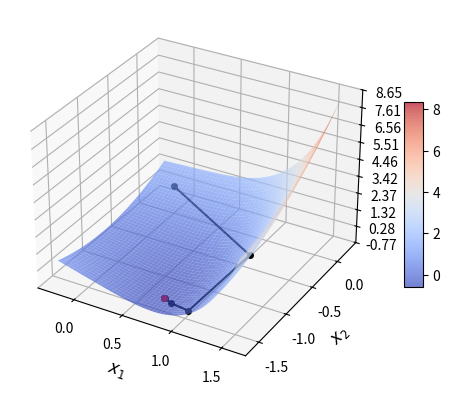
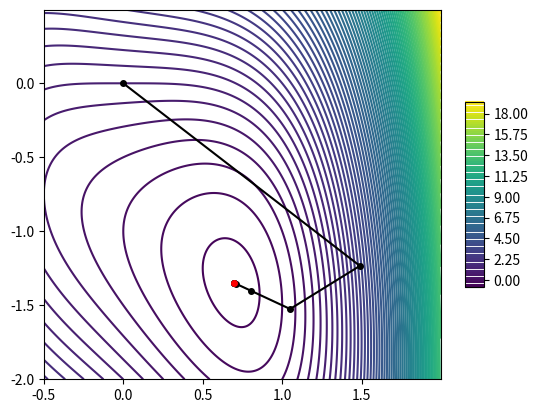

Python code for these plots, in order:
''' This script implements the unconstrained optimization of a function using the Newton algorithm.
'''
import numpy as np
import numpy.linalg as np_lin
import scipy.linalg
import matplotlib.pyplot as plt
from matplotlib.ticker import LinearLocator
from matplotlib import cm
import seaborn as sns

########### a ##############
func_a = lambda x: (x[0]-2)**4 + ((x[0]-2)**2)*x[1]**2 + (x[1]+1)**2
grad_a = lambda x: np.array([4*(x[0]-2)**3 + 2*(x[0]-2)*(x[1]**2), 2*((x[0]-2)**2)*x[1] + 2*(x[1]+1)])
hess_a = lambda x: np.array([[12*(x[0]-2)**2 + 2*x[1]**2, 4*(x[0]-2)*x[1]],
                                  [4*(x[0]-2)*x[1], 2*(x[0]-2)**2 + 2]])
x0_a_1 = np.array([1,1])
x0_a_2 = np.array([2,-1])
sol_x_a = (2,-1)
sol_f_a = 0

########### b ##############
b = np.array([5.04, -59.4, 146.4, -96.6])
H = np.array([[0.16,-1.2,2.4,-1.4],
              [-1.2,12.0,-27.0,16.8],
              [2.4,-27.0,64.8,-42.0],
              [-1.4,16.8,-42.0,28.0]])
func_b = lambda x: b @ x + 0.5*(x @ H @ x)
grad_b = lambda x: b + H @ x
hess_b = lambda x: H
x0_b_1 = np.array([-1,3,3,0])
sol_x_b = np.array([1,0,-1,2])
sol_f_b = -167.28

########### c ##############
func_c = lambda x: (1.5 - x[0] * (1 - x[1]))**2 + (2.25 - x[0] * (1 - x[1]**2))**2 +\
                    (2.625 - x[0] * (1 - x[1]**3))**2
grad_c = lambda x: np.array([2 * (1.5 - x[0] * (1 - x[1])) * (x[1] - 1) + \
                             2 * (2.25 - x[0] * (1 - x[1]**2)) * (x[1]**2 - 1) + \
                             2 * (2.625 - x[0] * (1 - x[1]**3)) * (x[1]**3 - 1) ,
                             2 * x[0] * (1.5 - x[0] * (1 - x[1])) + \
                             4 * x[0] * x[1] * (2.25 - x[0] * (1 - x[1]**2)) + \
                             6 * x[0] * (x[1]**2) * (2.625 - x[0] * (1 - x[1]**3)) ])
hess_c = lambda x: np.array([[2 * (1 - x[1])**2 + 2 * (1 - x[1]**2)**2 + 2 * (1 - x[1]**3)**2,
                              4 * x[0] * (x[1] - 1) + 8 * x[0] * x[1] * (x[1]**2 - 1) + 12 * x[0] * x[1]**2 * (x[1]**3 - 1) ],
                             [4 * x[0] * (x[1] - 1) + 8 * x[0] * x[1] * (x[1]**2 - 1) + 12 * x[0] * x[1]**2 * (x[1]**3 - 1),
                              2 * x[0]**2 + 12 * x[0]**2 * x[1]**2 + 30 * x[0]**2 * x[1]**4 ]])

hess_c = lambda x: np.array([[2 * (x[1] - 1)**2 + 2 * (x[1]**2 - 1)**2 + 2 * (x[1]**3 - 1)**2,
                              2*(1.5) + 4 * x[0] * (x[1] - 1) + 4*(2.25)*x[1] + 8 * x[0] * x[1] * (x[1]**2 - 1) + 6*(2.625)*(x[1]**2) + 12 * x[0] * x[1]**2 * (x[1]**3 - 1) ],
                             [2*(1.5) +  4 * x[0] * (x[1] - 1) + 4*(2.25)*x[1] + 8 * x[0] * x[1] * (x[1]**2 - 1) + 6*(2.625)*(x[1]**2) + 12 * x[0] * x[1]**2 * (x[1]**3 - 1),
                              2*(x[0])**2 + 2*(2*x[0]*x[1])**2 + 2*(3*x[0]*(x[1]**2))**2 + 
                              4*x[0]*(2.25 - x[0]*(1-x[1]**2)) + 12*x[0]*x[1]*(2.625 -x[0]*(1-x[1]**3))]])
                              
                              
                            #   + 2 * x[0]**2 + 12 * x[0]**2 * x[1]**2 + 30 * x[0]**2 * x[1]**4 ]])


x0_c_1 = np.array([5,0.2])
x0_c_2 = np.array([8,0.8])
sol_x_c = np.array([3,0.5])
sol_f_c = 0


########### d ##############
func_d = lambda x: x[0]**4 + x[0] * x[1] + (1 + x[1])**2
grad_d = lambda x: np.array([4 * x[0]**3 + x[1], x[0] + 2 * (1 + x[1])])
hess_d = lambda x: np.array([[ 12 * x[0]**2, 1], [1 , 2]])
x0_d_1 = np.array([0.75,-1.25])
x0_d_2 = np.array([0,0])
sol_x_d = np.array([0.695884386,-1.34794219])
sol_f_d = -0.582445174



def Newton(func, grad, hess, tol, maxit, x_0, sol_x, sol_f, alpha=1, sigma=0.0001, rho=0.5, backtracking=False):
    ''' '''
    old_point = x_0
    # func_0 = func(start_point)
    alpha_0 = alpha

    # Create a list to save intermediate points
    interm_points = [old_point]
    # Create a list to save the scalar product between the gradient and the descent direction
    scalar_prod = []

    # Cycle on the number of iterations
    for k in range(maxit):
        gradient = grad(old_point)
        hessian = hess(old_point)
        
        # Compute the descent direction by solving a linear system
        p = np_lin.solve(hessian, -gradient)
        scalar_prod.append(gradient@p)
        # alpha=0.1*alpha

        # # Implement backtracking if backtracking == True is passed to the function
        if backtracking == True:
            alpha = alpha_0
            iteraz_backtracking = 0 
            while func(old_point + alpha*p) > func(old_point) + (sigma*alpha)*(p @ gradient) and iteraz_backtracking < 100:
                # print('a')
                alpha = rho*alpha
                # new_point = old_point + alpha*p
                # old_point = new_point
                iteraz_backtracking += 1         

        # Compute the new point and add it to the list of intermediate points
        new_point = old_point + alpha*p
        interm_points.append(new_point)

        # Compute norms for the stopping criterion
        norm_grad = np_lin.norm(gradient)
        norm_diff_x = np_lin.norm(new_point - old_point)

        # Check if the stopping criterion is satisfied
        if norm_grad <= tol and norm_diff_x <=tol*(1 + np_lin.norm(new_point)):
            min_value = func(new_point)
            print(k)
            break

        old_point = new_point
    
    gradient = grad(new_point)
    hessian = hess(new_point)
    p = np_lin.solve(hessian, -gradient)
    scalar_prod.append(gradient@p)

    # Compute the 2norm of the difference between the new point and the exact solution
    error_x = [np_lin.norm(interm_x - sol_x) for interm_x in interm_points]
    
    # Compute the absolute error of the function evaluated in the new point with respect
    # to its value in the exact minimum point
    error_f = [func(interm_x) - sol_f for interm_x in interm_points]
    
    # grad_new_point = grad(new_point)
    # # Compute the scalar product between the gradient and the descend direction
    # scalar_prod = (-grad_new_point)@(np_lin.inv(hess(new_point)))@(grad_new_point)

    results = {'k' : k, 'final_iter' : k+2, 'min_point' : new_point, 'min_value' : min_value ,
               'interm_point' : interm_points, 'error_x' : error_x, 'error_f' : error_f,
               'scalar_product' : scalar_prod}

    return results



def Newton_Backtracking(func, grad, hess, tol, maxit, x_0, sol_x, sol_f, alpha=1, sigma=0.1, rho=0.99):
    ''' '''
    old_point = x_0
    # func_0 = func(start_point)
    # alpha_0 = alpha

    # Create a list to save intermediate points
    interm_points = [old_point]
    # Create a list to save the scalar product between the gradient and the descent direction
    scalar_prod = []

    # Cycle on the number of iterations
    for k in range(maxit):
        gradient = grad(old_point)
        hessian = hess(old_point)
        
        # Compute the descent direction by solving a linear system
        p = np_lin.solve(hessian, -gradient)
        scalar_prod.append(gradient@p)
        #### alpha=0.1*alpha

        # # Implement backtracking if backtracking == True is passed to the function
        # if backtracking == True:
        #     # alpha = alpha_0
        #     iteraz_backtracking = 0 
        #     while func(old_point + alpha*p) > func(old_point) + (sigma*alpha)*(p @ gradient) and iteraz_backtracking < 100:
        #         # print('a')
        #         alpha = rho*alpha
        #         new_point = old_point + alpha*p
        #         old_point = new_point
        #         iteraz_backtracking += 1         

        # Compute the new point and add it to the list of intermediate points
        new_point = old_point + alpha*p
        interm_points.append(new_point)

        # Compute norms for the stopping criterion
        norm_grad = np_lin.norm(gradient)
        norm_diff_x = np_lin.norm(new_point - old_point)

        # Check if the stopping criterion is satisfied
        if norm_grad <= tol and norm_diff_x <=tol*(1 + np_lin.norm(new_point)):
            min_value = func(new_point)
            print(k)
            break

        old_point = new_point
    
    gradient = grad(new_point)
    hessian = hess(new_point)
    p = np_lin.solve(hessian, -gradient)
    scalar_prod.append(gradient@p)

    # Compute the 2norm of the difference between the new point and the exact solution
    error_x = [np_lin.norm(interm_x - sol_x) for interm_x in interm_points]
    
    # Compute the absolute error of the function evaluated in the new point with respect
    # to its value in the exact minimum point
    error_f = [func(interm_x) - sol_f for interm_x in interm_points]
    
    # grad_new_point = grad(new_point)
    # # Compute the scalar product between the gradient and the descend direction
    # scalar_prod = (-grad_new_point)@(np_lin.inv(hess(new_point)))@(grad_new_point)

    results = {'k' : k, 'final_iter' : k+2, 'min_point' : new_point, 'min_value' : min_value ,
               'interm_point' : interm_points, 'error_x' : error_x, 'error_f' : error_f,
               'scalar_product' : scalar_prod}

    return results


def Trust_Region(func, grad, hess, tol, maxit, x_0, sol_x, sol_f, alpha=1, eta=0.01):
    ''' '''

    # Evaluate the gradient and the hessian in the starting point
    gradient = grad(x_0)
    hessian = hess(x_0)
    
    # Compute the fist descent direction and the first delta value
    p = np_lin.solve(hessian, -gradient)
    delta = np_lin.norm(p)
    interm_radius = [delta]

    interm_points = [x_0]
    scalar_prod = []
    old_point = x_0
    # Cycle on the number of iterations
    for k in range(maxit):
        
        # Evaluate the gradient and the hessian at the current point
        gradient = grad(old_point)
        hessian = hess(old_point)

        # Diagonalize the hessian computed at the current point
        eigval, eigvect = np_lin.eigh(hessian)
        # Choose an initial mu value (to be adjusted)
        mu = abs(min(min(eigval), 0)) + 1e-12

        coeff_vect = eigvect.T @ gradient/(eigval + mu)

        # Choose the optimal mu value which respects the condition on the 2-norm of p
        while sum([coeff**2 for coeff in coeff_vect]) > delta**2:
            mu = mu*2
            coeff_vect = eigvect.T @ gradient/(eigval + mu)
        # print(mu)
        # Compute the descent direction
        # p = - (eigvect.T @ grad(old_point))/(eigval+mu) @ eigvect
        p = - eigvect /(eigval+mu) @ eigvect.T @ gradient
        # p = - eigvect @ coeff_vect
        scalar_prod.append(- gradient @ eigvect @ np.diag(1/eigval) @ eigvect.T @ gradient)

        new_point = old_point + alpha*p

        # Choose the value of delta for the successive iteration
        rho = (func(new_point)-func(old_point))/(p @ gradient + 0.5*p @ hessian @ p)
        print(f'k={k}')
        print(f'rho={rho}')

        if 0 < rho < 0.25:
            delta = delta/4
            interm_radius.append(delta)
        elif rho > 0.75: # and np_lin.norm(p)==delta:
            print(f'k={k}')
            print(f'rho={rho}')
            delta = 2*delta
            interm_radius.append(delta)
        elif 0 < rho < eta:
            new_point = old_point
            interm_radius.append(delta)

        interm_points.append(new_point)

        # Compute norms for the stopping criterion
        norm_grad = np_lin.norm(gradient)
        norm_diff_x = np_lin.norm(new_point - old_point)

        # Check if the stopping criterion is satisfied
        if norm_grad <= tol and norm_diff_x <=tol*(1 + np_lin.norm(new_point)):
            min_value = func(new_point)
            print(k)
            break

        old_point = new_point
    
    gradient = grad(new_point)
    hessian = hess(new_point)
    p = np_lin.solve(hessian, -gradient)
    scalar_prod.append(- gradient @ eigvect @ np.diag(1/eigval) @ eigvect.T @ gradient)

    # Compute the 2norm of the difference between the new point and the exact solution
    error_x = [np_lin.norm(interm_x - sol_x) for interm_x in interm_points]
    
    # Compute the absolute error of the function evaluated in the new point with respect
    # to its value in the exact minimum point
    error_f = [func(interm_x) - sol_f for interm_x in interm_points]
    
    # grad_new_point = grad(new_point)
    # # Compute the scalar product between the gradient and the descend direction
    # scalar_prod = (-grad_new_point)@(np_lin.inv(hess(new_point)))@(grad_new_point)

    results = {'k' : k, 'final_iter' : k+2, 'min_point' : new_point, 'min_value' : min_value,
               'interm_point' : interm_points, 'interm_radius' : interm_radius, 'error_x' : error_x, 'error_f' : error_f,
               'scalar_product' : scalar_prod}

    return results



if __name__ == '__main__':

    compute = 'd'

    # Set size parameters for the plots
    tickparams_size = 16
    xylabel_size = 12
    suptitle_size = 35
    title_size = 22
    legend_size = 19

    # (a)
    if compute == 'a':
        results = Newton(func_a, grad_a, hess_a, 1e-5, 100, x0_a_1, sol_x_a, sol_f_a, 1, backtracking=False)
        print(results['scalar_product'])

        delta = 0.025
        X = np.arange(0., 3.0, delta)
        Y = np.arange(-2.0, 2.0, delta)
        X, Y = np.meshgrid(X,Y)

        Z = (X-2)**4 + ((X-2)**2)*(Y**2) + (Y+1)**2

        fig, ax = plt.subplots(subplot_kw={"projection": "3d"})
        surf = ax.plot_surface(X, Y, Z, cmap=cm.coolwarm,
                       linewidth=0, antialiased=True, alpha=0.7)
        
        # Set colors and format
        ax.zaxis.set_major_locator(LinearLocator(10))
        # A StrMethodFormatter is used automatically
        ax.zaxis.set_major_formatter('{x:.0f}')

        # Add a color bar which maps values to colors.
        fig.colorbar(surf, shrink=0.5, aspect= 10)

        interm_points = results['interm_point']
        print(interm_points)
        zz = func_a(interm_points[-1])
        print(zz)
        interm_x = np.array([interm_points[i][0] for i in range(0,len(interm_points))])
        interm_y = np.array([interm_points[i][1] for i in range(0,len(interm_points))])
        zz = func_a([interm_x, interm_y])
        scatter = ax.plot(interm_x, interm_y, zz, '-o', markersize=4, color='black')
        scatter = ax.plot(interm_x[-1], interm_y[-1], zz[-1], '-o', markersize=4, color='red')
        ax.set_xlabel(r'$x_{1}$', fontsize=xylabel_size)
        ax.set_ylabel(r'$x_{2}$', fontsize=xylabel_size)
        plt.show()

    if compute == 'b':
        results = Newton(func_b, grad_b, hess_b, 1e-5, 100, x0_b_1, sol_x_b, sol_f_b, 1, backtracking=False)
        print(results['final_iter'])
        interm_points = results['interm_point']
        print(interm_points)
        zz = func_b(interm_points[-1])
        print(zz)

    if compute == 'c':
        results = Newton(func_c, grad_c, hess_c, 1e-5, 100, x0_c_2, sol_x_c, sol_f_c, 1, backtracking=True)
        print(results['final_iter'])

        delta = 0.025
        X = np.arange(0., 9.0, delta) # x in [0,9] per backtracking
        Y = np.arange(0., 1., delta) # y in [0,1] per backtracking
        X, Y = np.meshgrid(X,Y)
        
        
        Z = (1.5 - X * (1 - Y))**2 + (2.25 - X * (1 - Y**2))**2 +\
                    (2.625 - X * (1 - Y**3))**2

        fig, ax = plt.subplots(subplot_kw={"projection": "3d"})
        surf = ax.plot_surface(X, Y, Z, cmap=cm.coolwarm,
                       linewidth=0, antialiased=True, alpha=0.7)
        
        # Set colors and format
        ax.zaxis.set_major_locator(LinearLocator(10))
        # A StrMethodFormatter is used automatically
        ax.zaxis.set_major_formatter('{x:.0f}')

        # Add a color bar which maps values to colors.
        fig.colorbar(surf, shrink=0.5, aspect=10)

        interm_points = results['interm_point']
        print(interm_points)
        # print(interm_points[0][0])
        zz = func_c(interm_points[-1])
        print(zz)
        interm_x = np.array([interm_points[i][0] for i in range(0,len(interm_points))])
        interm_y = np.array([interm_points[i][1] for i in range(0,len(interm_points))])
        zz = func_c([interm_x, interm_y])
        scatter = ax.plot(interm_x, interm_y, zz, '-o', markersize=4, color='black')
        scatter = ax.plot(interm_x[-1], interm_y[-1], zz[-1], '-o', markersize=4, color='red')
        ax.set_xlabel(r'$x_{1}$', fontsize=xylabel_size)
        ax.set_ylabel(r'$x_{2}$', fontsize=xylabel_size)
        plt.show()

    if compute == 'd':
        # results = Newton(func_d, grad_d, hess_d, 1e-5, 100, x0_d_2, sol_x_d, sol_f_d, 0.9, backtracking=False)
        results = Trust_Region(func_d, grad_d, hess_d, 1e-5, 100, x0_d_2, sol_x_d, sol_f_d)
        print(results['interm_radius'])

        delta = 0.0025
        X = np.arange(-0.25, 1.6, delta) # x in [0,9] per backtracking
        Y = np.arange(-1.6, 0.25, delta) # y in [0,1] per backtracking
        X, Y = np.meshgrid(X,Y)
        
        Z = X**4 + X * Y + (1 + Y)**2

        fig, ax = plt.subplots(subplot_kw={"projection": "3d"})
        fig_contour, ax_contour = plt.subplots()
        surf = ax.plot_surface(X, Y, Z, cmap=cm.coolwarm,
                       linewidth=0, antialiased=True, alpha=0.7)
        
        delta = 0.0025
        Xc = np.arange(-0.5, 2, delta) # x in [0,9] per backtracking
        Yc = np.arange(-2, 0.5, delta) # y in [0,1] per backtracking
        Xc, Yc = np.meshgrid(Xc,Yc)      
        Zc = Xc**4 + Xc * Yc + (1 + Yc)**2

        
        cp = ax_contour.contour(Xc, Yc, Zc, levels = 80)
        fig_contour.colorbar(cp, shrink=0.5, aspect=10)

        # Set colors and format
        ax.zaxis.set_major_locator(LinearLocator(10))
        # A StrMethodFormatter is used automatically
        ax.zaxis.set_major_formatter('{x:.02f}')

        # Add a color bar which maps values to colors.
        fig.colorbar(surf, shrink=0.5, aspect=10)

        interm_points = results['interm_point']
        print(interm_points)
        # print(interm_points[0][0])
        zz = func_d(interm_points[-1])
        print(zz)
        interm_x = np.array([interm_points[i][0] for i in range(0,len(interm_points))])
        interm_y = np.array([interm_points[i][1] for i in range(0,len(interm_points))])
        zz = func_d([interm_x, interm_y])
        scatter = ax.plot(interm_x, interm_y, zz, '-o', markersize=4, color='black')
        scatter = ax.plot(interm_x[-1], interm_y[-1], zz[-1], '-o', markersize=4, color='red')
        ax.set_xlabel(r'$x_{1}$', fontsize=xylabel_size)
        ax.set_ylabel(r'$x_{2}$', fontsize=xylabel_size)
        
        scatter_c = ax_contour.plot(interm_x, interm_y, '-o', markersize=4, color='black')
        scatter_c = ax_contour.plot(interm_x[-1], interm_y[-1], '-o', markersize=4, color='red')
        # interm_rad = results['interm_radius']
        # for i in range(1):
        #     circle = plt.Circle([interm_x[i],interm_y[i]], interm_rad[i])
        #     ax_contour.add_patch(circle)
        
        
        
        
        plt.show()

